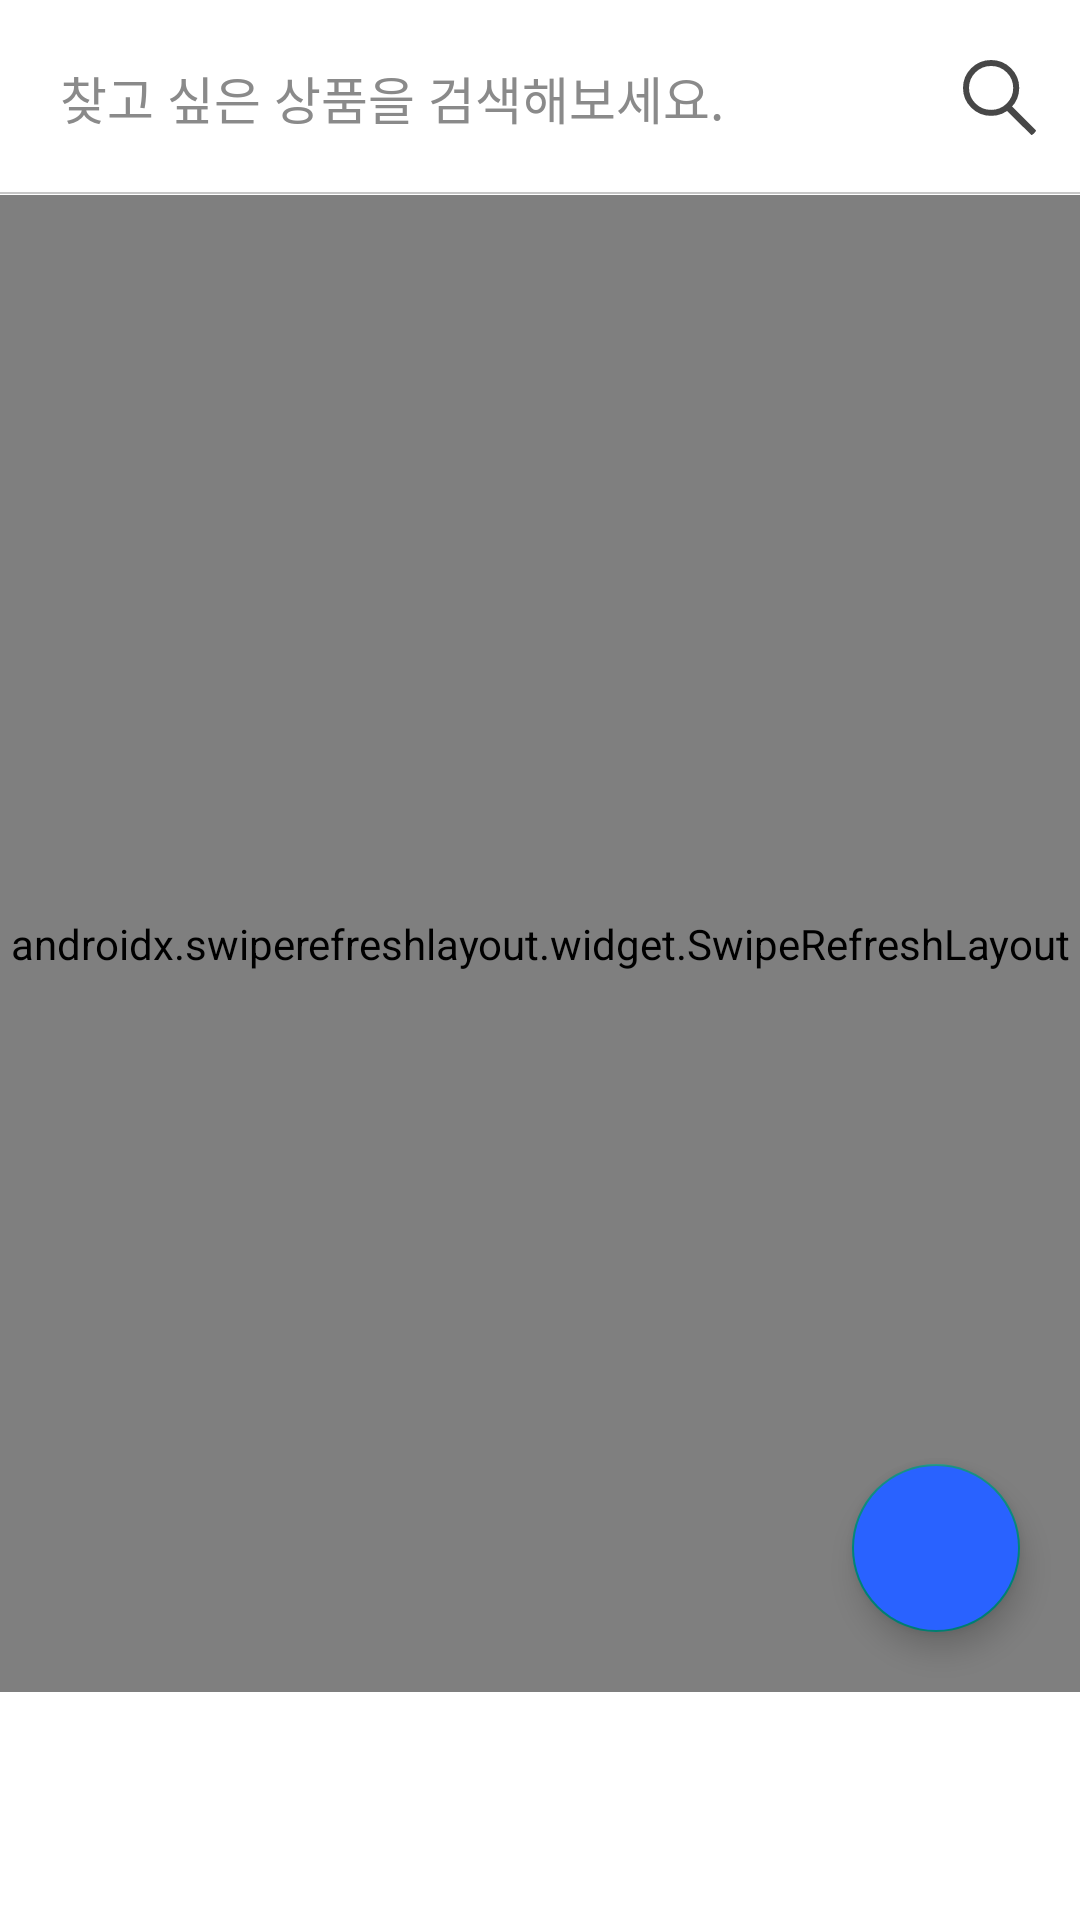

Produce the Android XML layout that renders to this screen, including the resource entries it uses.
<!-- AndroidManifest.xml: application theme Theme.Village -->
<!-- res/layout/fragment_home.xml -->
<?xml version="1.0" encoding="utf-8"?>
<layout xmlns:android="http://schemas.android.com/apk/res/android"
    xmlns:app="http://schemas.android.com/apk/res-auto"
    xmlns:tools="http://schemas.android.com/tools"
    tools:context=".screen.home.Home">

    <data>

        <variable
            name="ViewModel"
            type="com.example.village.screen.home.HomeViewModel" />

        <variable
            name="activity"
            type="com.example.village.screen.home.Home" />
    </data>

    <androidx.constraintlayout.widget.ConstraintLayout
        android:layout_width="match_parent"
        android:layout_height="match_parent">


        <androidx.constraintlayout.widget.ConstraintLayout
            android:id="@+id/top"
            android:layout_width="match_parent"
            android:layout_height="0dp"
            android:background="@drawable/search_border"
            app:layout_constraintTop_toTopOf="parent">

            <androidx.constraintlayout.widget.ConstraintLayout
                android:id="@+id/search_layout"
                android:layout_width="match_parent"
                android:layout_height="0dp"
                android:onClick="@{activity.go_searchActivity}"
                app:layout_constraintTop_toTopOf="parent"
                app:layout_constraintLeft_toLeftOf="parent">

                <TextView
                    android:layout_width="0dp"
                    android:layout_height="match_parent"
                    android:fontFamily="@font/ns_r"
                    android:padding="20dp"
                    android:text="찾고 싶은 상품을 검색해보세요."
                    android:textColor="#8a8a8a"
                    android:textSize="17sp"
                    app:layout_constraintBottom_toBottomOf="parent"
                    app:layout_constraintLeft_toLeftOf="parent"
                    app:layout_constraintTop_toTopOf="parent"
                    app:layout_constraintWidth_percent="0.85" />

                <ImageView
                    android:layout_width="0dp"
                    android:layout_height="wrap_content"
                    android:src="@drawable/search"
                    app:layout_constraintBottom_toBottomOf="parent"
                    app:layout_constraintRight_toRightOf="parent"
                    app:layout_constraintTop_toTopOf="parent"
                    app:layout_constraintWidth_percent="0.15" />

            </androidx.constraintlayout.widget.ConstraintLayout>

        </androidx.constraintlayout.widget.ConstraintLayout>

        <LinearLayout
            android:layout_width="match_parent"
            android:layout_height="0dp"
            app:layout_constraintBottom_toTopOf="@id/bottomView"
            app:layout_constraintTop_toBottomOf="@id/top">

            <androidx.swiperefreshlayout.widget.SwipeRefreshLayout
                android:id="@+id/swipeRefreshLayout"
                android:layout_width="match_parent"
                android:layout_height="match_parent">

                <androidx.recyclerview.widget.RecyclerView
                    android:id="@+id/homeRecyclerview"
                    android:layout_width="match_parent"
                    android:layout_height="match_parent"
                    android:paddingLeft="12sp"
                    android:paddingRight="12sp" />
            </androidx.swiperefreshlayout.widget.SwipeRefreshLayout>
        </LinearLayout>

        <com.google.android.material.floatingactionbutton.FloatingActionButton
            android:id="@+id/floating_writing"
            android:layout_width="wrap_content"
            android:layout_height="wrap_content"
            android:layout_margin="20dp"
            android:backgroundTint="#2962ff"
            android:elevation="0dp"
            android:onClick="@{activity::go_productWriting}"
            android:src="@drawable/ic_plus"
            app:layout_constraintBottom_toTopOf="@id/bottomView"
            app:layout_constraintEnd_toEndOf="parent"
            app:maxImageSize="25sp" />

        <com.google.android.material.bottomnavigation.BottomNavigationView
            android:id="@+id/bottomView"
            android:layout_width="match_parent"
            android:layout_height="wrap_content"
            android:background="#fff"
            android:padding="10dp"
            android:visibility="invisible"
            app:itemIconTint="@drawable/menu_selector_color"
            app:itemTextColor="#7a7a7a"
            app:layout_constraintBottom_toBottomOf="parent"
            app:menu="@menu/menu_bottom" />

    </androidx.constraintlayout.widget.ConstraintLayout>
</layout>
<!-- resources referenced by this layout -->
<resources>
  <!-- drawable menu_selector_color (drawable) -->
  <?xml version="1.0" encoding="utf-8"?>
  <selector xmlns:android="http://schemas.android.com/apk/res/android">
      <item android:color="#949494" android:state_checked="true"/>
      <item android:color="#e8e8e8" android:state_checked="false"/>
  </selector>
  <!-- drawable search (drawable) -->
  <vector xmlns:android="http://schemas.android.com/apk/res/android"
      android:width="24.306dp"
      android:height="25.129dp"
      android:viewportWidth="24.306"
      android:viewportHeight="25.129">
    <path
        android:pathData="M9.359,1A8.359,8.359 0,1 1,1 9.359,8.359 8.359,0 0,1 9.359,1Z"
        android:strokeWidth="2"
        android:fillColor="#00000000"
        android:strokeColor="#474747"/>
    <path
        android:pathData="M23.913,24.274l-0.461,0.462c-0.305,0.305 -0.638,0.466 -0.744,0.36L14.074,16.461l1.57,-1.584 8.632,8.653C24.379,23.636 24.218,23.968 23.913,24.274Z"
        android:fillColor="#474747"/>
  </vector>
  <!-- drawable search_border (drawable) -->
  <?xml version="1.0" encoding="utf-8"?>
  <layer-list xmlns:android="http://schemas.android.com/apk/res/android">
      <item
          android:top="-2dp"
          android:left="-2dp"
          android:right="-2dp"
          android:bottom="0.5dp">
          <shape android:shape="rectangle">
              <stroke android:width="0.5dp"
                  android:color="#c7c7c7"/>
          </shape>
      </item>
  </layer-list>
  <style name="Theme.Village" parent="Theme.AppCompat.Light">
          
          <item name="colorPrimary">#2962ff</item>
          <item name="colorPrimaryDark">#2654a2</item>
          <item name="colorPrimaryVariant">@color/purple_700</item>
          <item name="colorOnPrimary">@color/white</item>
  
          
          <item name="colorSecondary">@color/teal_200</item>
          <item name="colorSecondaryVariant">@color/teal_700</item>
          <item name="colorOnSecondary">@color/black</item>
          
          <item name="android:windowBackground">@color/white</item>
          <item name="android:statusBarColor" tools:targetApi="l">@color/colorPrimaryDark</item>
          
          <item name="windowActionBar">false</item>
          <item name="windowNoTitle">true</item>
          
      </style>
  <color name="purple_700">#FF3700B3</color>
  <color name="white">#FFFFFFFF</color>
  <color name="teal_200">#FF03DAC5</color>
  <color name="teal_700">#FF018786</color>
  <color name="black">#FF000000</color>
  <!-- not gathered from this repository: default colours our renderer supplied (Android Studio template values) -->
  <color name="colorPrimaryDark">#FF3700B3</color>
</resources>
